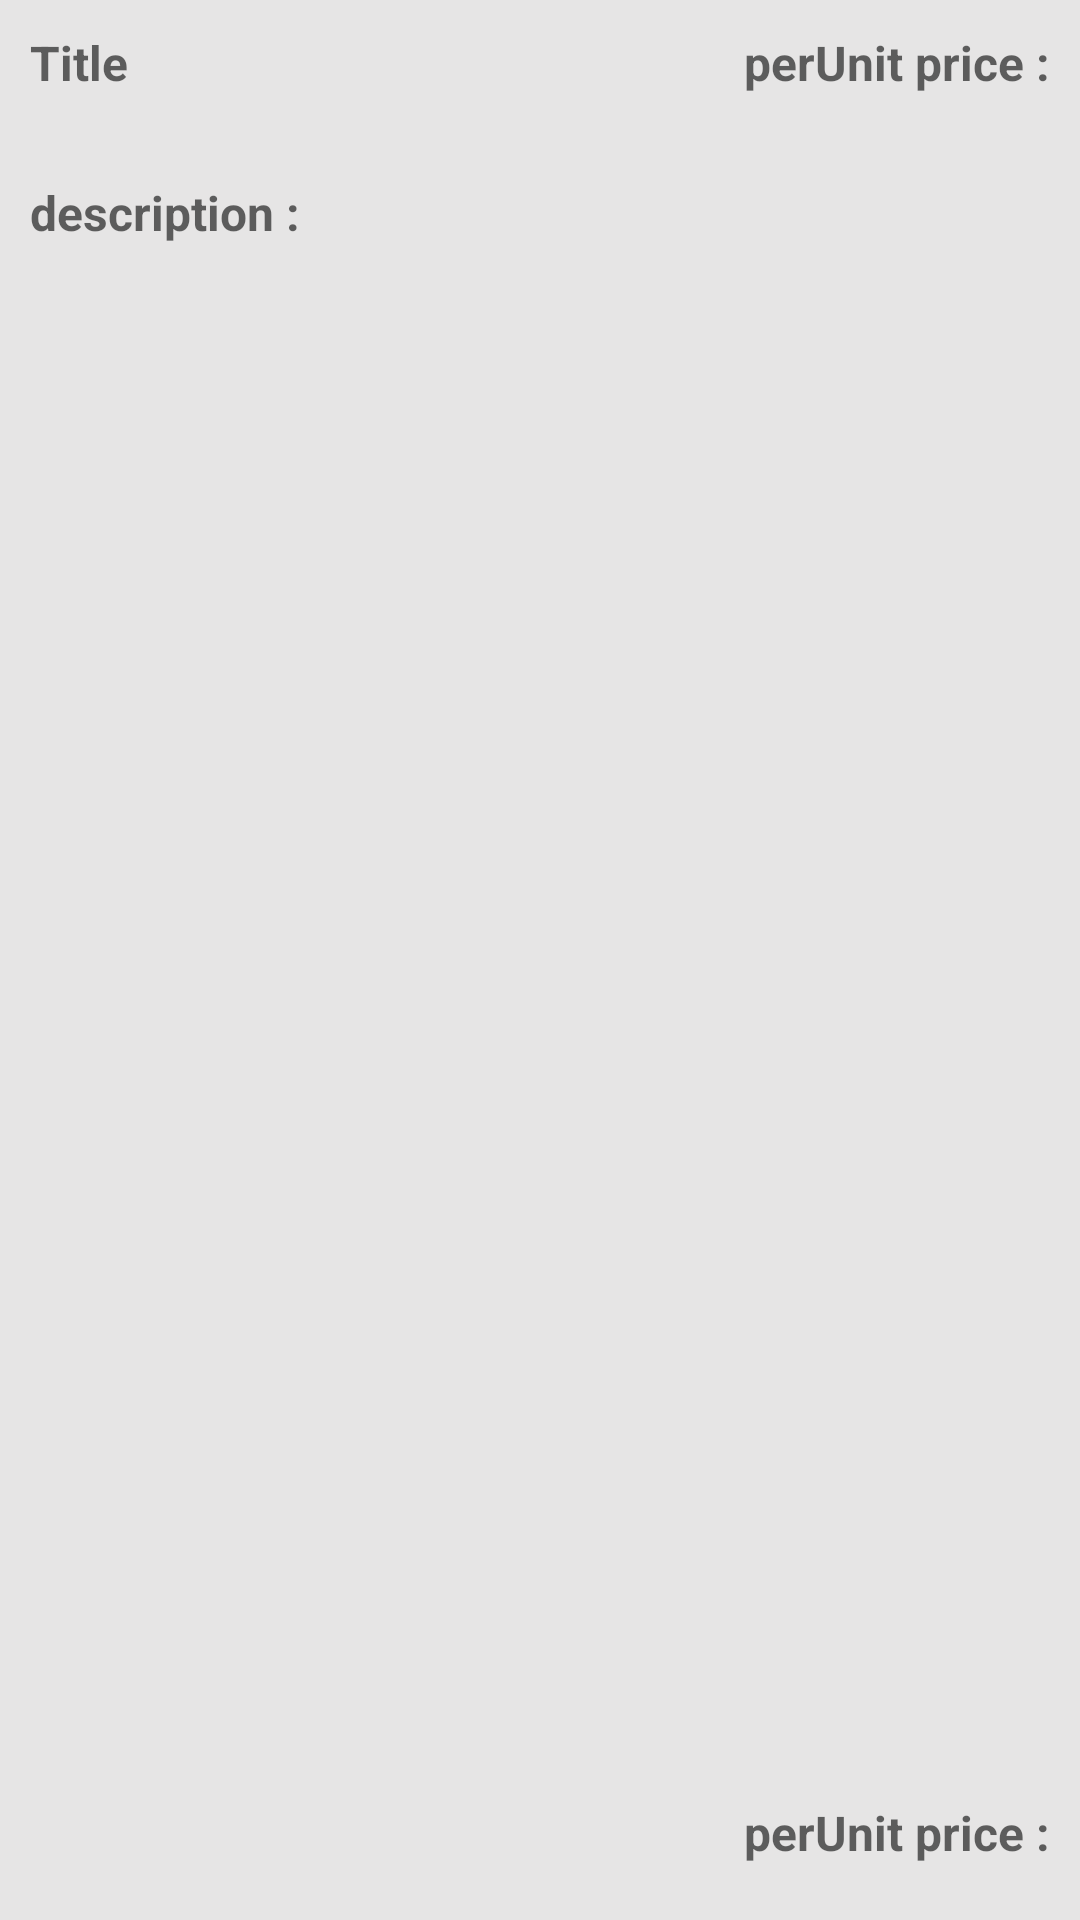

The Android layout XML behind this screen, and the referenced resources:
<!-- AndroidManifest.xml: application theme Theme.Multiuser -->
<!-- res/layout/place_order_cart_layout.xml -->
<?xml version="1.0" encoding="utf-8"?>
<androidx.constraintlayout.widget.ConstraintLayout xmlns:android="http://schemas.android.com/apk/res/android"
    xmlns:app="http://schemas.android.com/apk/res-auto"
    android:layout_width="match_parent"
    android:layout_height="wrap_content"
    android:layout_margin="10dp"
    android:background="#E6E5E5"
    android:padding="10dp">


    <TextView
        android:id="@+id/tv_title"
        android:layout_width="wrap_content"
        android:layout_height="30dp"
        android:hint="Title"
        android:textColor="@color/black"
        android:textSize="16sp"
        android:textStyle="bold"
        app:layout_constraintStart_toStartOf="parent"
        app:layout_constraintTop_toTopOf="parent" />

    <TextView
        android:id="@+id/tv_unit_price"
        android:layout_width="wrap_content"
        android:layout_height="30dp"
        android:hint="perUnit price :"
        android:textColor="@color/black"
        android:textSize="16sp"
        android:textStyle="bold"
        app:layout_constraintRight_toRightOf="parent"
        app:layout_constraintTop_toTopOf="parent" />

    <TextView
        android:id="@+id/tv_unit_quantity"
        android:layout_width="wrap_content"
        android:layout_height="30dp"
        android:hint="perUnit price :"
        android:textColor="@color/black"
        android:textSize="16sp"
        android:textStyle="bold"
        app:layout_constraintBottom_toBottomOf="parent"
        app:layout_constraintRight_toRightOf="parent" />

    <TextView
        android:id="@+id/tv_description"
        android:layout_width="wrap_content"
        android:layout_height="30dp"
        android:layout_marginTop="20sp"
        android:ellipsize="end"
        android:hint="description :"
        android:textColor="@color/black"
        android:textSize="16sp"
        android:textStyle="bold"
        app:layout_constraintRight_toRightOf="parent"
        app:layout_constraintStart_toStartOf="parent"
        app:layout_constraintTop_toBottomOf="@+id/tv_title" />

</androidx.constraintlayout.widget.ConstraintLayout>
<!-- resources referenced by this layout -->
<resources>
  <color name="black">#FF000000</color>
  <style name="Theme.Multiuser" parent="Theme.MaterialComponents.DayNight.DarkActionBar">
          
          <item name="colorPrimary">@color/purple_500</item>
          <item name="colorPrimaryVariant">@color/purple_700</item>
          <item name="colorOnPrimary">@color/white</item>
          
          <item name="colorSecondary">@color/teal_200</item>
          <item name="colorSecondaryVariant">@color/teal_700</item>
          <item name="colorOnSecondary">@color/black</item>
          
          <item name="android:statusBarColor" tools:targetApi="l">?attr/colorPrimaryVariant</item>
          
      </style>
  <color name="purple_500">#FF6200EE</color>
  <color name="purple_700">#FF3700B3</color>
  <color name="white">#FFFFFFFF</color>
  <color name="teal_200">#FF03DAC5</color>
  <color name="teal_700">#FF018786</color>
</resources>
